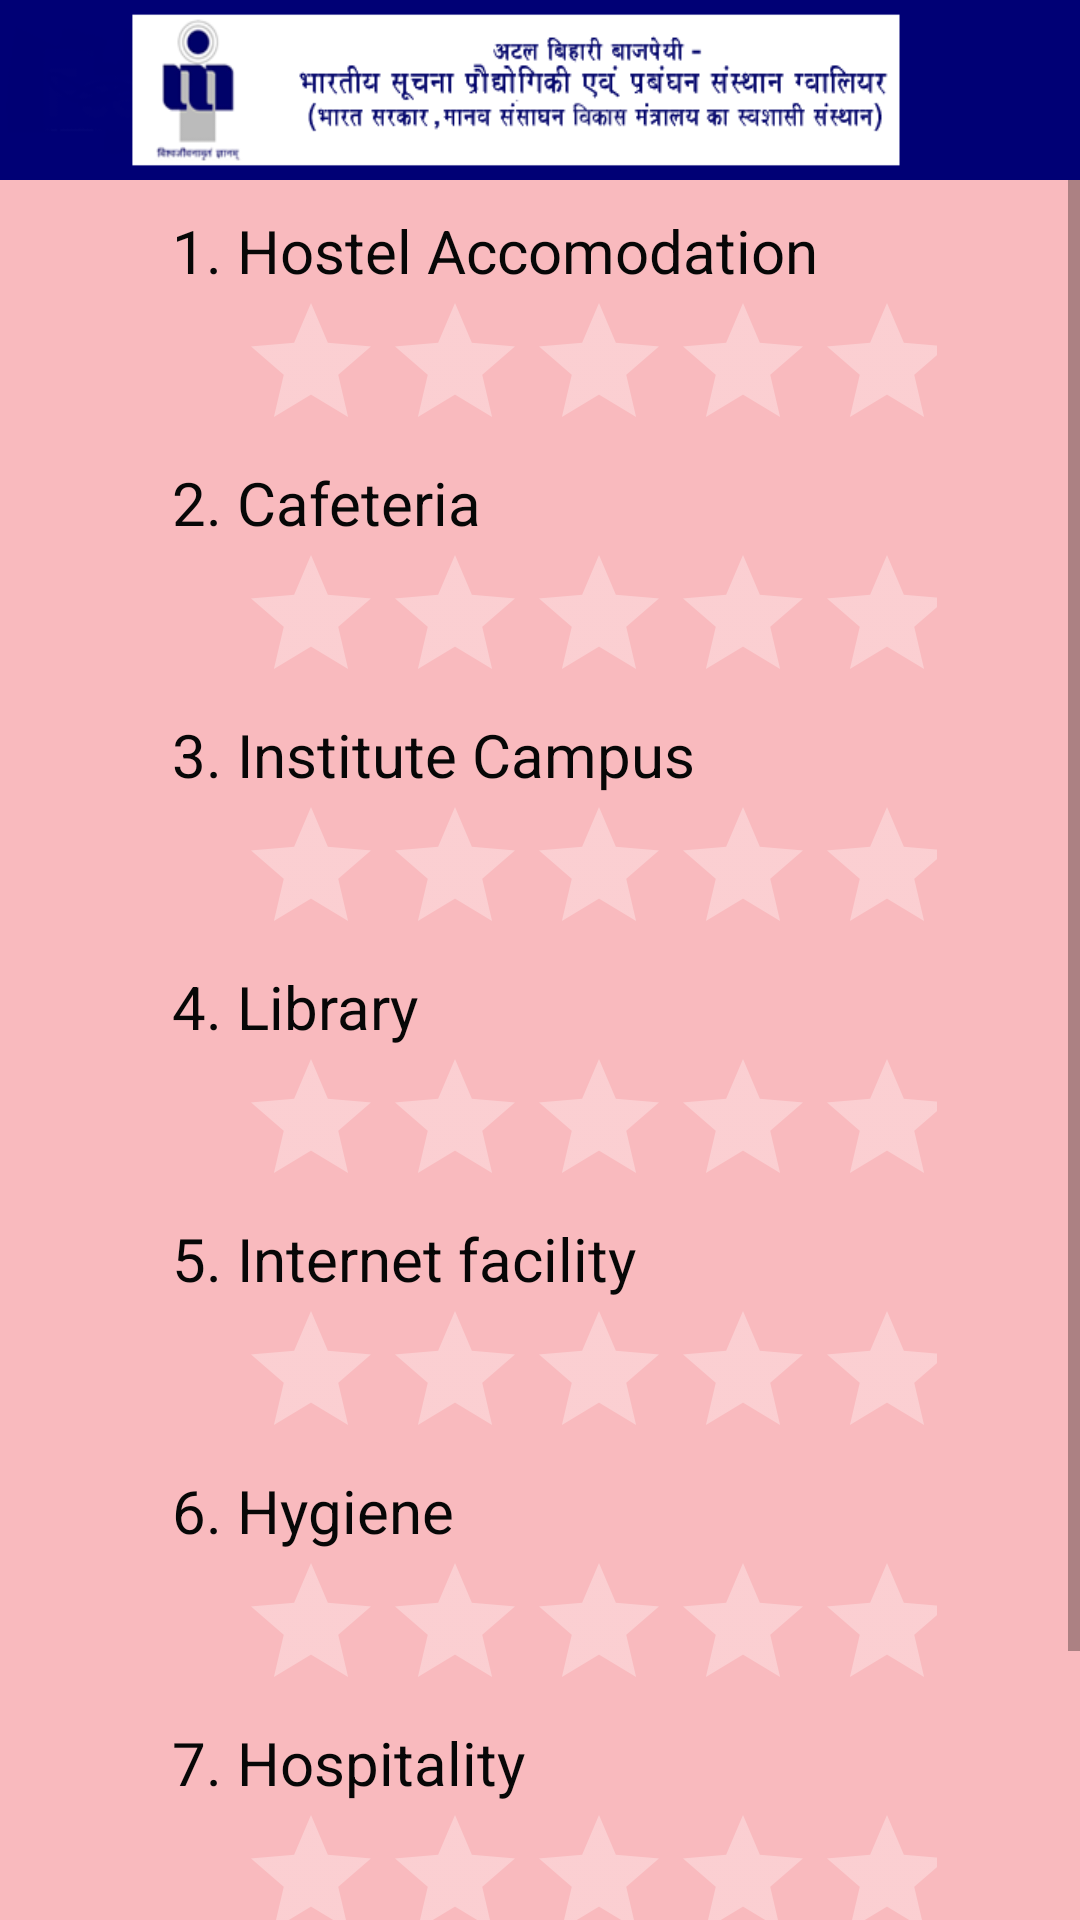

Produce the Android XML layout that renders to this screen, including the resource entries it uses.
<!-- AndroidManifest.xml: application theme AppTheme -->
<!-- res/layout/feedback.xml -->
<?xml version="1.0" encoding="utf-8"?>
<RelativeLayout xmlns:android="http://schemas.android.com/apk/res/android"
    android:layout_width="match_parent"
    android:layout_height="match_parent"
    android:fillViewport="true"
    android:background="#f9babe"
    android:layout_alignParentStart="false"
    android:layout_centerInParent="true">

    <ImageView
        android:layout_width="match_parent"
        android:layout_height="60dp"
        android:id="@+id/imageView"
        android:background="@drawable/top"/>

        <ScrollView
            android:layout_width="match_parent"
            android:layout_height="wrap_content"
            android:fillViewport="true"
            android:layout_marginTop="60dp">

            <LinearLayout
                android:layout_width="wrap_content"
                android:layout_height="wrap_content"
                android:orientation="vertical"
                android:layout_gravity="center_horizontal">
                <LinearLayout
                    android:layout_width="wrap_content"
                    android:layout_height="wrap_content"
                    android:orientation="vertical"
                    android:layout_marginLeft="10dp"
                    android:layout_marginTop="10dp">
                    <TextView
                        android:layout_width="wrap_content"
                        android:layout_height="wrap_content"

                        android:text="1. Hostel Accomodation  "
                        android:textSize="20dp"
                        android:textColor="#070707"
                        android:layout_gravity="left"/>
                    <RatingBar
                        android:layout_below="@+id/rate_me"
                        android:id="@+id/ratingBar1"
                        android:layout_width="wrap_content"
                        android:layout_height="wrap_content"
                        android:numStars="5"
                        android:stepSize="1.0"
                        android:layout_gravity="center"
                        android:layout_marginLeft="15dp"
                        android:theme="@style/RatingBar"
                        android:elevation="10dp"/>
                </LinearLayout>

                <LinearLayout
                    android:layout_width="wrap_content"
                    android:layout_height="wrap_content"
                    android:orientation="vertical"
                    android:layout_marginLeft="10dp">
                    <TextView
                        android:layout_width="wrap_content"
                        android:layout_height="wrap_content"

                        android:text="2. Cafeteria  "
                        android:textSize="20dp"
                        android:textColor="#070707"
                        android:layout_gravity="left"/>
                    <RatingBar
                        android:layout_below="@+id/rate_me"
                        android:id="@+id/ratingBar2"
                        android:layout_width="wrap_content"
                        android:layout_height="wrap_content"
                        android:numStars="5"
                        android:stepSize="1.0"
                        android:layout_gravity="center"
                        android:layout_marginLeft="15dp"
                        android:theme="@style/RatingBar"
                        android:elevation="10dp"/>
                </LinearLayout>

                <LinearLayout
                    android:layout_width="wrap_content"
                    android:layout_height="wrap_content"
                    android:orientation="vertical"
                    android:layout_marginLeft="10dp">
                    <TextView
                        android:layout_width="wrap_content"
                        android:layout_height="wrap_content"

                        android:text="3. Institute Campus  "
                        android:textSize="20dp"
                        android:textColor="#070707"
                        android:layout_gravity="left"/>
                    <RatingBar
                        android:layout_below="@+id/rate_me"
                        android:id="@+id/ratingBar3"
                        android:layout_width="wrap_content"
                        android:layout_height="wrap_content"
                        android:numStars="5"
                        android:stepSize="1.0"
                        android:layout_gravity="center"
                        android:layout_marginLeft="15dp"
                        android:theme="@style/RatingBar"
                        android:elevation="10dp"/>
                </LinearLayout>

                <LinearLayout
                    android:layout_width="wrap_content"
                    android:layout_height="wrap_content"
                    android:orientation="vertical"
                    android:layout_marginLeft="10dp">
                    <TextView
                        android:layout_width="wrap_content"
                        android:layout_height="wrap_content"

                        android:text="4. Library  "
                        android:textSize="20dp"
                        android:textColor="#070707"
                        android:layout_gravity="left"/>
                    <RatingBar
                        android:layout_below="@+id/rate_me"
                        android:id="@+id/ratingBar4"
                        android:layout_width="wrap_content"
                        android:layout_height="wrap_content"
                        android:numStars="5"
                        android:stepSize="1.0"
                        android:layout_gravity="center"
                        android:layout_marginLeft="15dp"
                        android:theme="@style/RatingBar"
                        android:elevation="10dp"/>
                </LinearLayout>

                <LinearLayout
                    android:layout_width="wrap_content"
                    android:layout_height="wrap_content"
                    android:orientation="vertical"
                    android:layout_marginLeft="10dp">
                    <TextView
                        android:layout_width="wrap_content"
                        android:layout_height="wrap_content"

                        android:text="5. Internet facility  "
                        android:textSize="20dp"
                        android:textColor="#070707"
                        android:layout_gravity="left"/>
                    <RatingBar
                        android:layout_below="@+id/rate_me"
                        android:id="@+id/ratingBar5"
                        android:layout_width="wrap_content"
                        android:layout_height="wrap_content"
                        android:numStars="5"
                        android:stepSize="1.0"
                        android:layout_gravity="center"
                        android:layout_marginLeft="15dp"
                        android:theme="@style/RatingBar"
                        android:elevation="10dp"/>
                </LinearLayout>

                <LinearLayout
                    android:layout_width="wrap_content"
                    android:layout_height="wrap_content"
                    android:orientation="vertical"
                    android:layout_marginLeft="10dp">
                    <TextView
                        android:layout_width="wrap_content"
                        android:layout_height="wrap_content"

                        android:text="6. Hygiene  "
                        android:textSize="20dp"
                        android:textColor="#070707"
                        android:layout_gravity="left"/>
                    <RatingBar
                        android:layout_below="@+id/rate_me"
                        android:id="@+id/ratingBar6"
                        android:layout_width="wrap_content"
                        android:layout_height="wrap_content"
                        android:numStars="5"
                        android:stepSize="1.0"
                        android:layout_gravity="center"
                        android:layout_marginLeft="15dp"
                        android:theme="@style/RatingBar"
                        android:elevation="10dp"/>
                </LinearLayout>

                <LinearLayout
                    android:layout_width="wrap_content"
                    android:layout_height="wrap_content"
                    android:orientation="vertical"
                    android:layout_marginLeft="10dp">
                    <TextView
                        android:layout_width="wrap_content"
                        android:layout_height="wrap_content"

                        android:text="7. Hospitality  "
                        android:textSize="20dp"
                        android:textColor="#070707"
                        android:layout_gravity="left"/>
                    <RatingBar
                        android:layout_below="@+id/rate_me"
                        android:id="@+id/ratingBar7"
                        android:layout_width="wrap_content"
                        android:layout_height="wrap_content"
                        android:numStars="5"
                        android:stepSize="1.0"
                        android:layout_gravity="center"
                        android:layout_marginLeft="15dp"
                        android:theme="@style/RatingBar"
                        android:elevation="10dp"/>
                </LinearLayout>

                <Button
                    android:layout_width="wrap_content"
                    android:layout_height="wrap_content"
                    android:layout_gravity="center"
                    android:layout_marginTop="20dp"
                    android:layout_marginBottom="20dp"
                    android:text="Submit"
                    android:padding="10dp"
                    android:background="@drawable/button_styling"
                    android:id="@+id/submit" />
            </LinearLayout>

        </ScrollView>


</RelativeLayout>
<!-- resources referenced by this layout -->
<resources>
  <!-- drawable button_styling (drawable) -->
  <?xml version="1.0" encoding="utf-8"?>
  <shape xmlns:android="http://schemas.android.com/apk/res/android"
      android:shape="rectangle" >
      <solid android:color="#f30cb39f"/>
      <corners android:radius="10dp"/>
  </shape>
  <!-- drawable top: png bitmap (drawable, 11956 bytes) -->
  <style name="RatingBar" parent="Theme.AppCompat">
          <item name="colorControlNormal">@color/not_clicked</item>
          <item name="colorControlActivated">@color/clicked</item>
      </style>
  <style name="AppTheme" parent="Theme.AppCompat.Light.DarkActionBar">
          
          <item name="colorPrimary">@color/colorPrimary</item>
          <item name="colorPrimaryDark">@color/colorPrimaryDark</item>
          <item name="colorAccent">@color/colorAccent</item>
      </style>
  <color name="not_clicked">#ffffff</color>
  <color name="clicked">#9593f1</color>
  <color name="colorPrimary">#3F51B5</color>
  <color name="colorPrimaryDark">#303F9F</color>
  <color name="colorAccent">#FF4081</color>
</resources>
